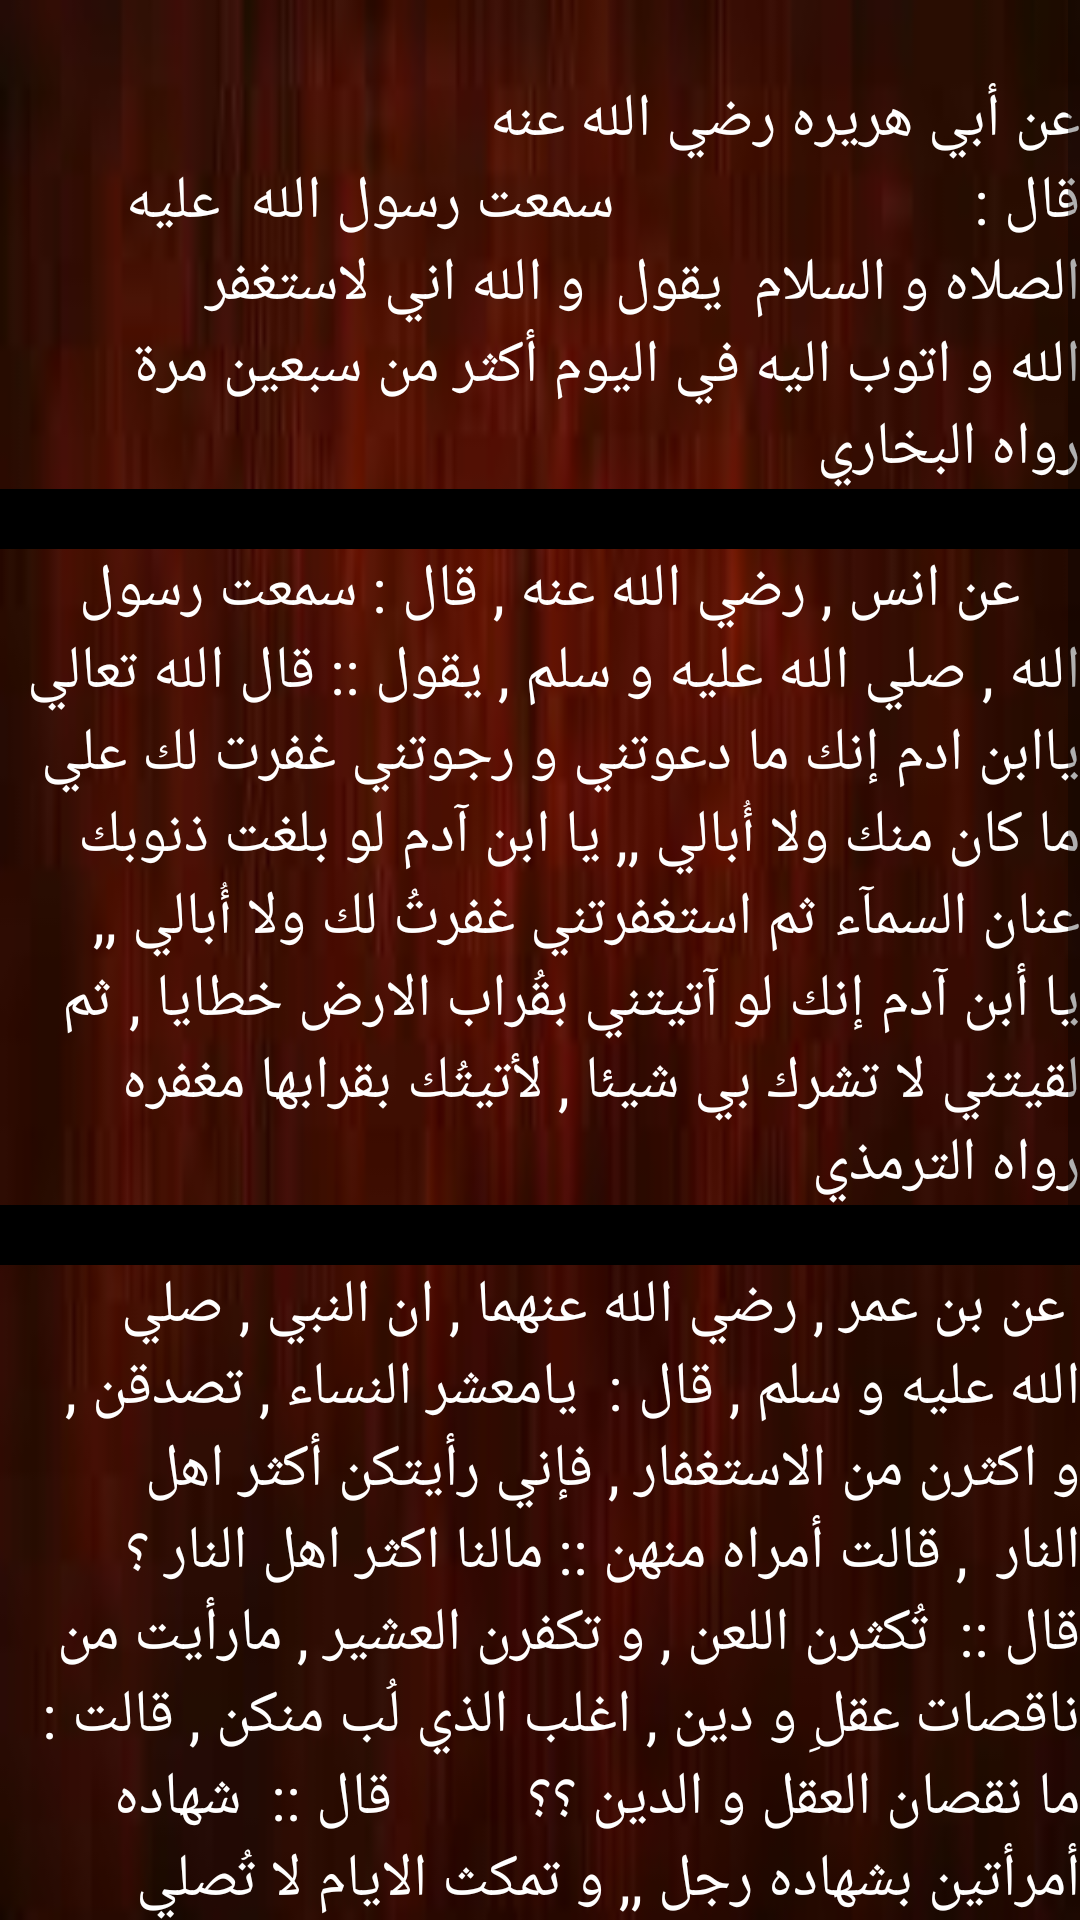

Produce the Android XML layout that renders to this screen, including the resource entries it uses.
<!-- AndroidManifest.xml: application theme AppTheme -->
<!-- res/layout/activity_ahades.xml -->
<?xml version="1.0" encoding="utf-8"?>
<RelativeLayout xmlns:android="http://schemas.android.com/apk/res/android"
    xmlns:tools="http://schemas.android.com/tools"
    android:id="@+id/activity_ahades"
    android:layout_width="match_parent"
    android:layout_height="match_parent"
    tools:context="com.example2017.android.sebha.Ahades">



    />

    <ScrollView
        android:layout_width="match_parent"
        android:layout_height="match_parent"
        android:background="@drawable/tt"
        android:layout_alignParentBottom="true">

        <LinearLayout
            android:layout_width="match_parent"
            android:layout_height="match_parent"
            android:orientation="vertical"
            android:weightSum="1">

            <TextView
                android:text="                                                                                          عن أبي هريره رضي الله عنه  قال :                        سمعت رسول الله  عليه الصلاه و السلام  يقول  و الله اني لاستغفر الله و اتوب اليه في اليوم أكثر من سبعين مرة                                                                           رواه البخاري
 "             android:layout_width="match_parent"
                android:layout_height="wrap_content"
                android:textColor="@color/colorwhite"
                android:id="@+id/textView3"
                android:textSize="20dp" />

            <View
                android:id="@+id/View03"
                android:layout_width="fill_parent"
                android:layout_height="20dip"
                android:background="#000000" />

            <TextView
                android:text= "    عن انس , رضي الله عنه , قال : سمعت رسول الله , صلي الله عليه و سلم , يقول :: قال الله تعالي  ياابن ادم إنك ما دعوتني و رجوتني غفرت لك علي ما كان منك ولا أُبالي ,, يا ابن آدم لو بلغت ذنوبك عنان السمآء ثم استغفرتني غفرتُ لك ولا أُبالي ,, يا أبن آدم إنك لو آتيتني بقُراب الارض خطايا , ثم لقيتني لا تشرك بي شيئا , لأتيتُك بقرابها مغفره                                                                              رواه الترمذي
 "          android:layout_width="match_parent"
                android:layout_height="wrap_content"
                android:textColor="@color/colorwhite"
                android:id="@+id/textView1"
                android:textSize="20dp"
                android:layout_weight="0.19" />
            <View
                android:id="@+id/View02"
                android:layout_width="fill_parent"
                android:layout_height="20dip"
                android:background="#000000" />
            <TextView
                android:text="
عن بن عمر , رضي الله عنهما , ان النبي , صلي الله عليه و سلم , قال :  يامعشر النساء , تصدقن , و اكثرن من الاستغفار , فإني رأيتكن أكثر اهل النار  , قالت أمراه منهن :: مالنا اكثر اهل النار ؟ قال ::  تُكثرن اللعن , و تكفرن العشير , مارأيت من ناقصات عقلِ و دين , اغلب الذي لُب منكن , قالت :  ما نقصان العقل و الدين ؟؟
        قال ::  شهاده أمرأتين بشهاده رجل ,, و تمكث الايام لا تُصلي
                                                                                 رواه مسلم
 "          android:layout_width="match_parent"
                android:layout_height="wrap_content"
                android:textColor="@color/colorwhite"
                android:id="@+id/textView2"
                android:textSize="20dp"
                />
            <View
                android:id="@+id/View01"
                android:layout_width="fill_parent"
                android:layout_height="20dip"
                android:background="#000000" />

            <TextView
                android:text="  عن بن عمر , رضي الله عنهما , قال : كنا نعُد للرسول , عليه صلوات الله , في المجلس الواحد مائه مره
 رب اغفر لي , و تب علي إنك انت التواب الرحيم.
                                                            رواه ابو داود , و الترمذي

        "          android:layout_width="match_parent"
                android:layout_height="wrap_content"
                android:textColor="@color/colorwhite"
                android:id="@+id/textView4"
                android:textSize="20dp"
                />
            <View
                android:id="@+id/View00"
                android:layout_width="fill_parent"
                android:layout_height="20dip"
                android:background="#000000" />

            <TextView
                android:text="  عن ابي هريرة , رضي الله عنه , قال : قال رسول الله , صلي الله عليه و سلم ,  و الذي نفسي بيده لو لم تُذنبوا , لذهب الله تعالي بكم , و لجاء بقوم يُذنبون فيستغفرون الله تعالي , فيغفر لهم
                                                                                                                    رواه مسلم

        "          android:layout_width="match_parent"
                android:layout_height="wrap_content"
                android:textColor="@color/colorwhite"
                android:id="@+id/textView5"
                android:textSize="20dp"
                />

        </LinearLayout>


    </ScrollView>


</RelativeLayout>
<!-- resources referenced by this layout -->
<resources>
  <color name="colorwhite">#FFFFFF</color>
  <!-- drawable tt: jpg bitmap (drawable, 3674 bytes) -->
  <style name="AppTheme" parent="Theme.AppCompat.Light.DarkActionBar">
          
          <item name="colorPrimary">#3f51b5</item>
          <item name="colorPrimaryDark">@color/colorPrimaryDark</item>
          <item name="colorAccent">@color/colorAccent</item>
      </style>
  <color name="colorPrimaryDark">#303F9F</color>
  <color name="colorAccent">#FF4081</color>
</resources>
